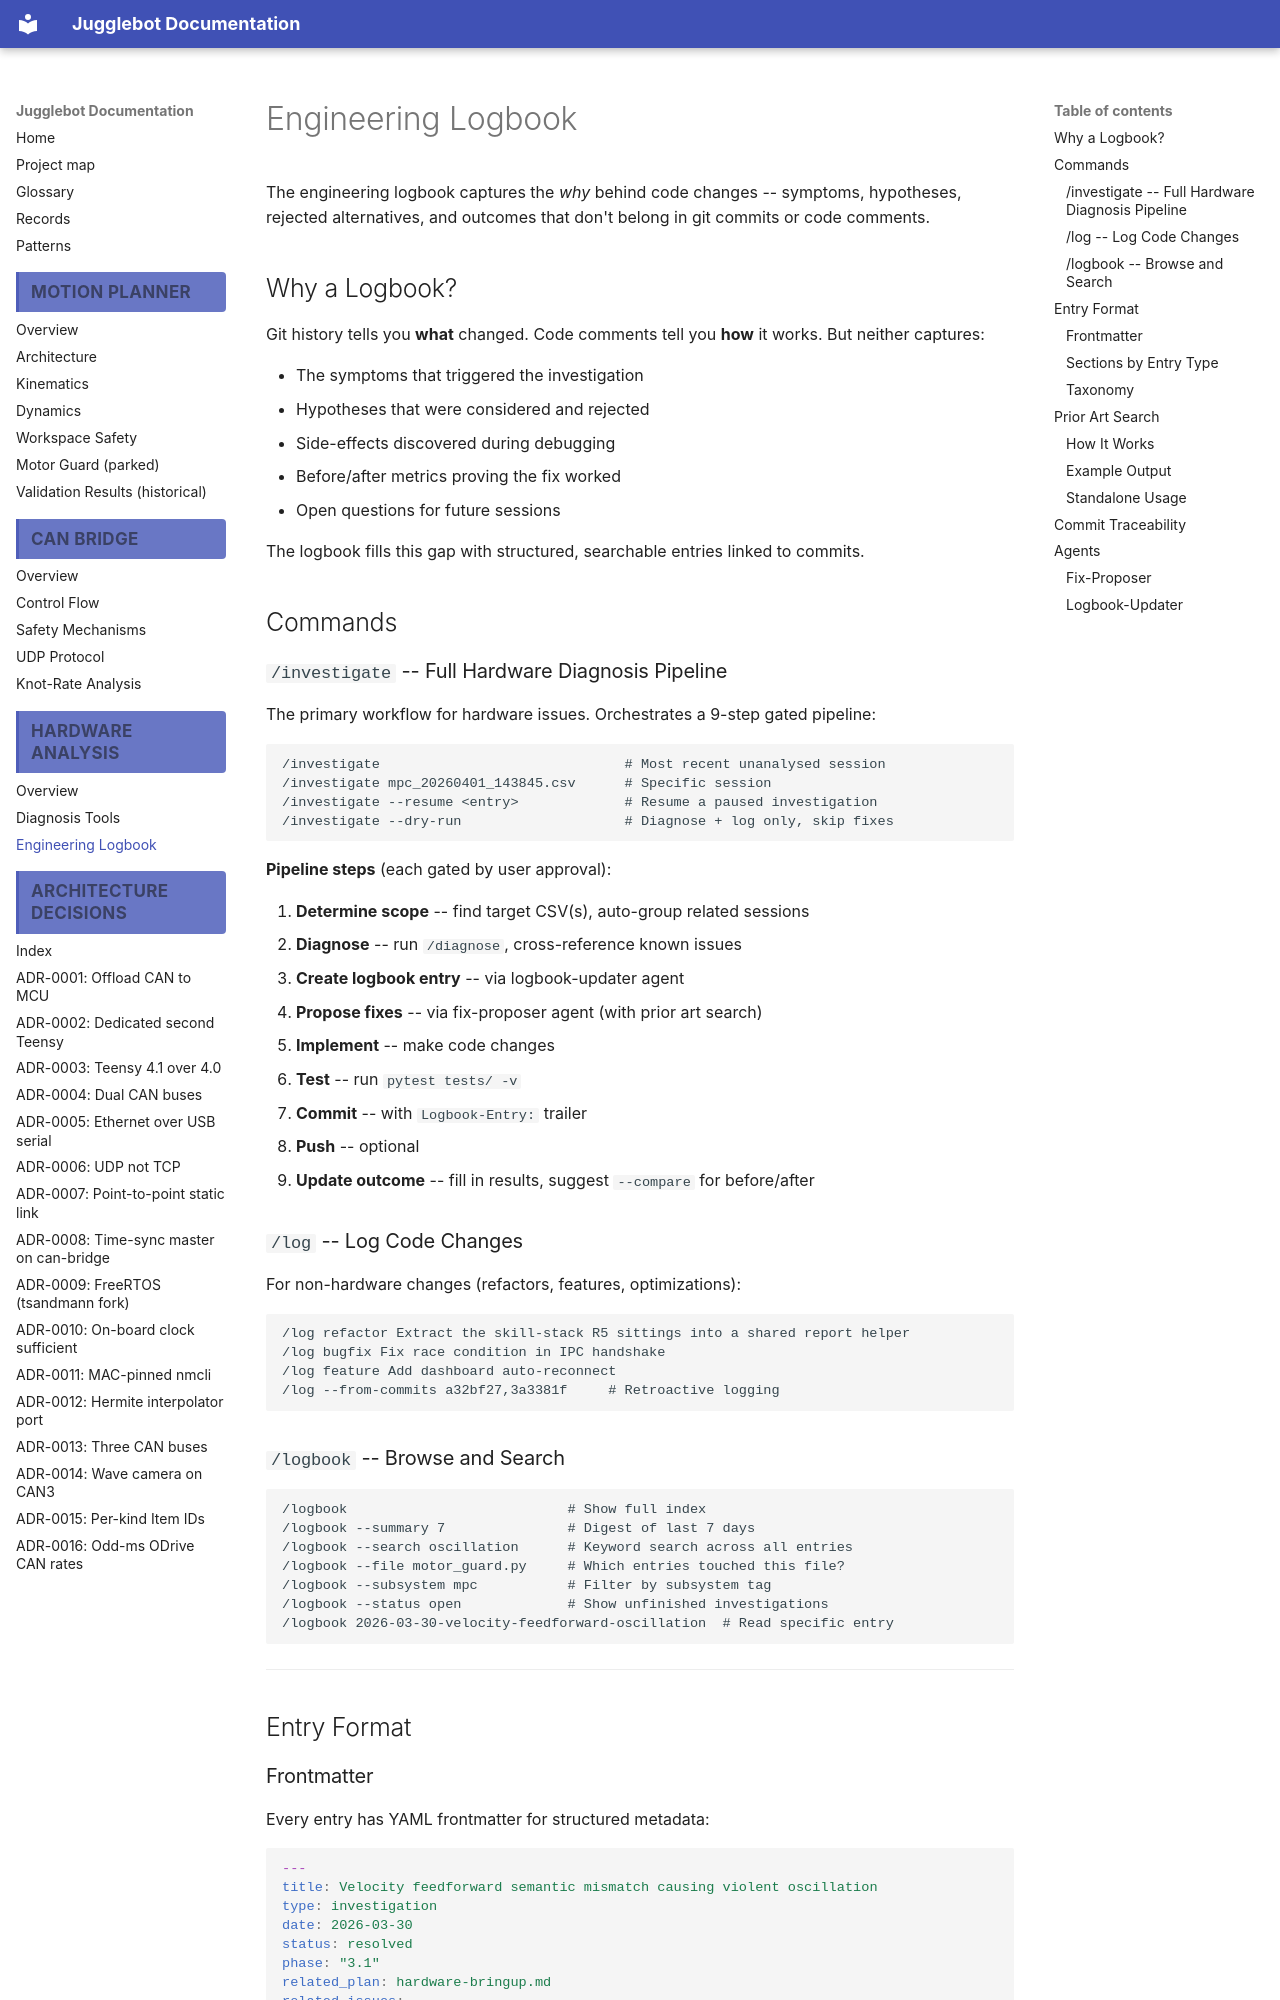

repository: Project-DeepBlue-Juggling/Jugglebot · page: analysis/logbook/index.html · generator: mkdocs

# Engineering Logbook

The engineering logbook captures the *why* behind code changes -- symptoms, hypotheses, rejected alternatives, and outcomes that don't belong in git commits or code comments.

## Why a Logbook?

Git history tells you **what** changed. Code comments tell you **how** it works. But neither captures:

- The symptoms that triggered the investigation
- Hypotheses that were considered and rejected
- Side-effects discovered during debugging
- Before/after metrics proving the fix worked
- Open questions for future sessions

The logbook fills this gap with structured, searchable entries linked to commits.

## Commands

### `/investigate` -- Full Hardware Diagnosis Pipeline

The primary workflow for hardware issues. Orchestrates a 9-step gated pipeline:

```
/investigate                              # Most recent unanalysed session
/investigate mpc_20260401_143845.csv      # Specific session
/investigate --resume <entry>             # Resume a paused investigation
/investigate --dry-run                    # Diagnose + log only, skip fixes
```

**Pipeline steps** (each gated by user approval):

1. **Determine scope** -- find target CSV(s), auto-group related sessions
2. **Diagnose** -- run `/diagnose`, cross-reference known issues
3. **Create logbook entry** -- via logbook-updater agent
4. **Propose fixes** -- via fix-proposer agent (with prior art search)
5. **Implement** -- make code changes
6. **Test** -- run `pytest tests/ -v`
7. **Commit** -- with `Logbook-Entry:` trailer
8. **Push** -- optional
9. **Update outcome** -- fill in results, suggest `--compare` for before/after

### `/log` -- Log Code Changes

For non-hardware changes (refactors, features, optimizations):

```
/log refactor Extract the skill-stack R5 sittings into a shared report helper
/log bugfix Fix race condition in IPC handshake
/log feature Add dashboard auto-reconnect
/log --from-commits a32bf27,3a3381f     # Retroactive logging
```

### `/logbook` -- Browse and Search

```
/logbook                           # Show full index
/logbook --summary 7               # Digest of last 7 days
/logbook --search oscillation      # Keyword search across all entries
/logbook --file motor_guard.py     # Which entries touched this file?
/logbook --subsystem mpc           # Filter by subsystem tag
/logbook --status open             # Show unfinished investigations
/logbook 2026-03-30-velocity-feedforward-oscillation  # Read specific entry
```

---

## Entry Format
